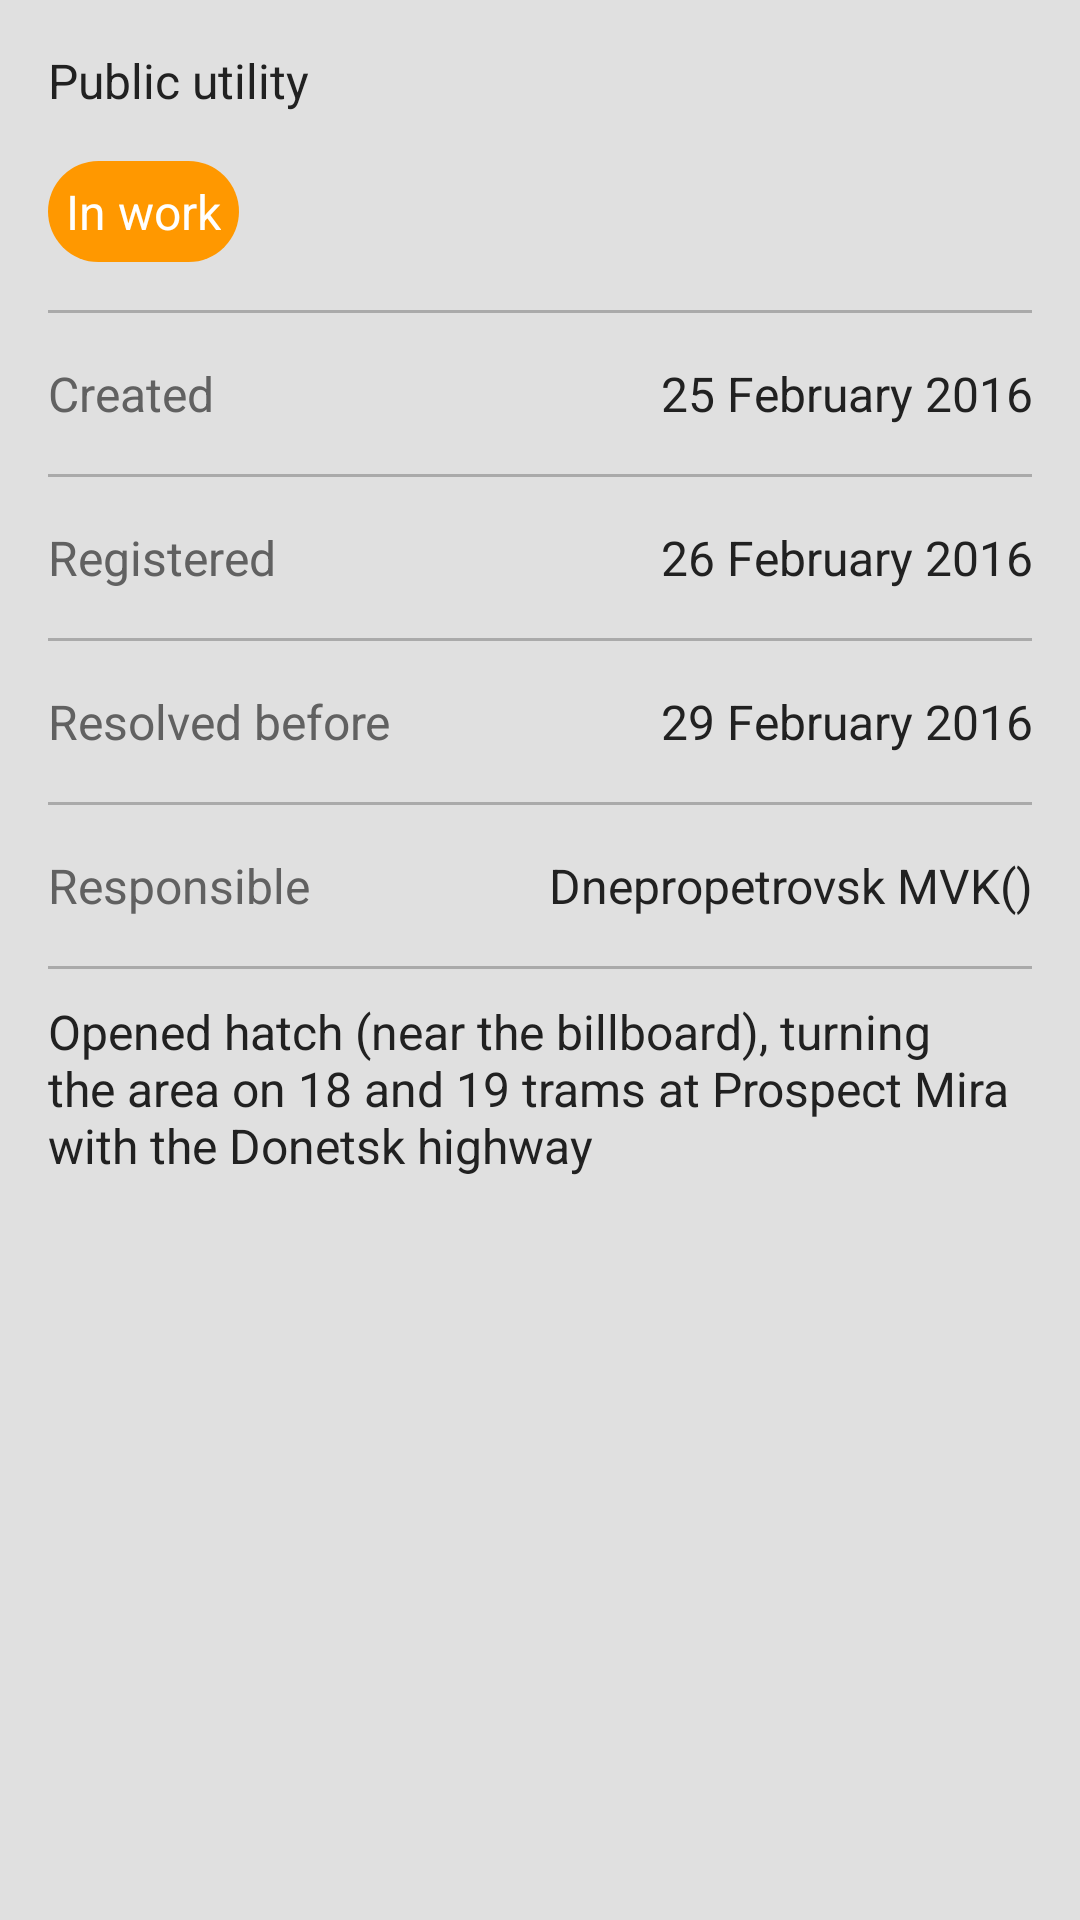

Android layout source for this screen:
<!-- AndroidManifest.xml: application theme AppTheme -->
<!-- res/layout/content_main.xml -->
<?xml version="1.0" encoding="utf-8"?>
<ScrollView xmlns:android="http://schemas.android.com/apk/res/android"
    xmlns:app="http://schemas.android.com/apk/res-auto"
    xmlns:tools="http://schemas.android.com/tools"
    android:layout_width="match_parent"
    android:layout_height="match_parent"
    android:paddingLeft="@dimen/activity_horizontal_margin"
    android:paddingRight="@dimen/activity_horizontal_margin"
    app:layout_behavior="@string/appbar_scrolling_view_behavior"
    tools:context="com.alp.yalantisfirsttask.MainActivity"
    tools:showIn="@layout/activity_main">
    <LinearLayout
        android:layout_width="match_parent"
        android:layout_height="wrap_content"
        android:orientation="vertical">

        <LinearLayout
            android:layout_width="match_parent"
            android:layout_height="match_parent"
            android:orientation="vertical">

            <TextView
                android:id="@+id/textView1"
                android:layout_width="wrap_content"
                android:layout_height="wrap_content"
                android:layout_marginTop="@dimen/medium_margin"
                android:layout_marginBottom="@dimen/medium_margin"
                android:onClick="onClickToast"
                android:text="@string/utilities"
                android:textColor="@color/colorDark"
                android:textSize="@dimen/font_size"/>

            <TextView
                android:id="@+id/textView2"
                android:layout_width="wrap_content"
                android:layout_height="wrap_content"
                android:layout_marginBottom="@dimen/medium_margin"
                android:background="@drawable/rounded_orange"
                android:onClick="onClickToast"
                android:text="@string/inwork"
                android:textColor="@color/colorWhite"
                android:textSize="@dimen/font_size"
                android:padding="@dimen/padding" />

        </LinearLayout>

        <View style="@style/Divider"/>

        <LinearLayout
            android:layout_width="match_parent"
            android:layout_height="wrap_content"
            android:orientation="horizontal">

            <TextView
                android:id="@+id/textView3"
                style="@style/Left"
                android:onClick="onClickToast"
                android:text="@string/creation_date"/>

            <TextView
                android:id="@+id/textView4"
                style="@style/Right"
                android:onClick="onClickToast"
                android:text="@string/date_1"/>

        </LinearLayout>

        <View style="@style/Divider"/>

        <LinearLayout
            android:layout_width="match_parent"
            android:layout_height="wrap_content"
            android:orientation="horizontal">

            <TextView
                android:id="@+id/textView5"
                style="@style/Left"
                android:onClick="onClickToast"
                android:text="@string/registration_date"/>

            <TextView
                android:id="@+id/textView6"
                style="@style/Right"
                android:onClick="onClickToast"
                android:text="@string/date2"/>

        </LinearLayout>

        <View style="@style/Divider"/>

        <LinearLayout
            android:layout_width="match_parent"
            android:layout_height="wrap_content"
            android:orientation="horizontal">

            <TextView
                android:id="@+id/textView7"
                style="@style/Left"
                android:onClick="onClickToast"
                android:text="@string/solution_date"/>

            <TextView
                android:id="@+id/textView8"
                style="@style/Right"
                android:onClick="onClickToast"
                android:text="@string/date3"/>

        </LinearLayout>

        <View style="@style/Divider"/>

        <LinearLayout
            android:layout_width="match_parent"
            android:layout_height="wrap_content"
            android:orientation="horizontal">

            <TextView
                android:id="@+id/textView9"
                style="@style/Left"
                android:onClick="onClickToast"
                android:text="@string/responsible"/>

            <TextView
                android:id="@+id/textView10"
                style="@style/Right"
                android:onClick="onClickToast"
                android:text="@string/dp_mvk"/>

        </LinearLayout>

        <View style="@style/Divider"/>

        <TextView
            android:id="@+id/textView11"
            android:layout_width="wrap_content"
            android:layout_height="wrap_content"
            android:layout_marginBottom="@dimen/small_margin"
            android:layout_marginTop="@dimen/small_margin"
            android:onClick="onClickToast"
            android:text="@string/description"
            android:textColor="@color/colorDark"
            android:textSize="@dimen/font_size"
            />

        <android.support.v7.widget.RecyclerView
            android:id="@+id/my_recycler_view"
            android:layout_width="match_parent"
            android:layout_height="match_parent"
            android:onClick="onClickToast"
            />

    </LinearLayout>

</ScrollView>
<!-- res/layout/activity_main.xml (included above) -->
<?xml version="1.0" encoding="utf-8"?>
<android.support.design.widget.CoordinatorLayout xmlns:android="http://schemas.android.com/apk/res/android"
    xmlns:app="http://schemas.android.com/apk/res-auto"
    xmlns:tools="http://schemas.android.com/tools"
    android:layout_width="match_parent"
    android:layout_height="match_parent"
    android:fitsSystemWindows="true"
    tools:context="com.alp.yalantisfirsttask.MainActivity">

    <android.support.design.widget.AppBarLayout
        android:layout_width="match_parent"
        android:layout_height="wrap_content"
        android:theme="@style/AppTheme.AppBarOverlay">

        <android.support.v7.widget.Toolbar
            android:id="@+id/toolbar"
            android:layout_width="match_parent"
            android:layout_height="?attr/actionBarSize"
            android:background="?attr/colorPrimary"
            app:popupTheme="@style/AppTheme.PopupOverlay" />

    </android.support.design.widget.AppBarLayout>

    <include layout="@layout/content_main" />

</android.support.design.widget.CoordinatorLayout>
<!-- resources referenced by this layout -->
<resources>
  <color name="colorDark">#212121</color>
  <color name="colorWhite">#ffffff</color>
  <dimen name="activity_horizontal_margin">16dp</dimen>
  <dimen name="font_size">16sp</dimen>
  <dimen name="medium_margin">16dp</dimen>
  <dimen name="padding">6dp</dimen>
  <dimen name="small_margin">10dp</dimen>
  <!-- drawable rounded_orange (drawable) -->
  <?xml version="1.0" encoding="utf-8"?>
  <shape xmlns:android="http://schemas.android.com/apk/res/android"
      android:shape="rectangle" android:padding="@dimen/top_padding">
      <solid android:color="@color/colorOrange"/>
      <corners android:radius="@dimen/corner_radius"/>
  </shape>
  <string name="creation_date">Created</string>
  <string name="date2">26 February 2016</string>
  <string name="date3">29 February 2016</string>
  <string name="date_1">25 February 2016</string>
  <string name="description">Opened hatch (near the billboard), turning the area on 18 and 19 trams at Prospect Mira with the Donetsk highway</string>
  <string name="dp_mvk">Dnepropetrovsk MVK()</string>
  <string name="inwork">In work</string>
  <string name="registration_date">Registered</string>
  <string name="responsible">Responsible</string>
  <string name="solution_date">Resolved before</string>
  <string name="utilities">Public utility</string>
  <style name="AppTheme.AppBarOverlay" parent="ThemeOverlay.AppCompat.Dark.ActionBar" />
  <style name="AppTheme.PopupOverlay" parent="ThemeOverlay.AppCompat.Light" />
  <style name="Divider">
          <item name="android:layout_width">match_parent</item>
          <item name="android:layout_height">1dp</item>
          <item name="android:background">@android:color/darker_gray</item>
      </style>
  <style name="Left">
          <item name="android:layout_width">wrap_content</item>
          <item name="android:layout_height">wrap_content</item>
          <item name="android:layout_weight">0.5</item>
          <item name="android:textSize">@dimen/font_size</item>
          <item name="android:textColor">@color/colorGray</item>
          <item name="android:gravity">left</item>
          <item name="android:layout_marginTop">@dimen/medium_margin</item>
          <item name="android:layout_marginBottom">@dimen/medium_margin</item>
      </style>
  <style name="Right">
          <item name="android:layout_width">wrap_content</item>
          <item name="android:layout_height">wrap_content</item>
          <item name="android:layout_weight">0.5</item>
          <item name="android:textSize">@dimen/font_size</item>
          <item name="android:textColor">@color/colorDark</item>
          <item name="android:gravity">right</item>
          <item name="android:layout_marginTop">@dimen/medium_margin</item>
          <item name="android:layout_marginBottom">@dimen/medium_margin</item>
      </style>
  <style name="AppTheme" parent="Theme.AppCompat.Light.DarkActionBar">
          
          <item name="colorPrimary">@color/colorPrimary</item>
          <item name="colorPrimaryDark">@color/colorPrimaryDark</item>
          <item name="colorAccent">@color/colorAccent</item>
          <item name="android:windowBackground">@color/colorLightGray</item>
  
      </style>
  <color name="colorOrange">#ff9800</color>
  <dimen name="corner_radius">20dp</dimen>
  <color name="colorGray">#616161</color>
  <color name="colorPrimary">#4971A1</color>
  <color name="colorPrimaryDark">#315988</color>
  <color name="colorAccent">#FF4081</color>
  <color name="colorLightGray">#E0E0E0</color>
</resources>
